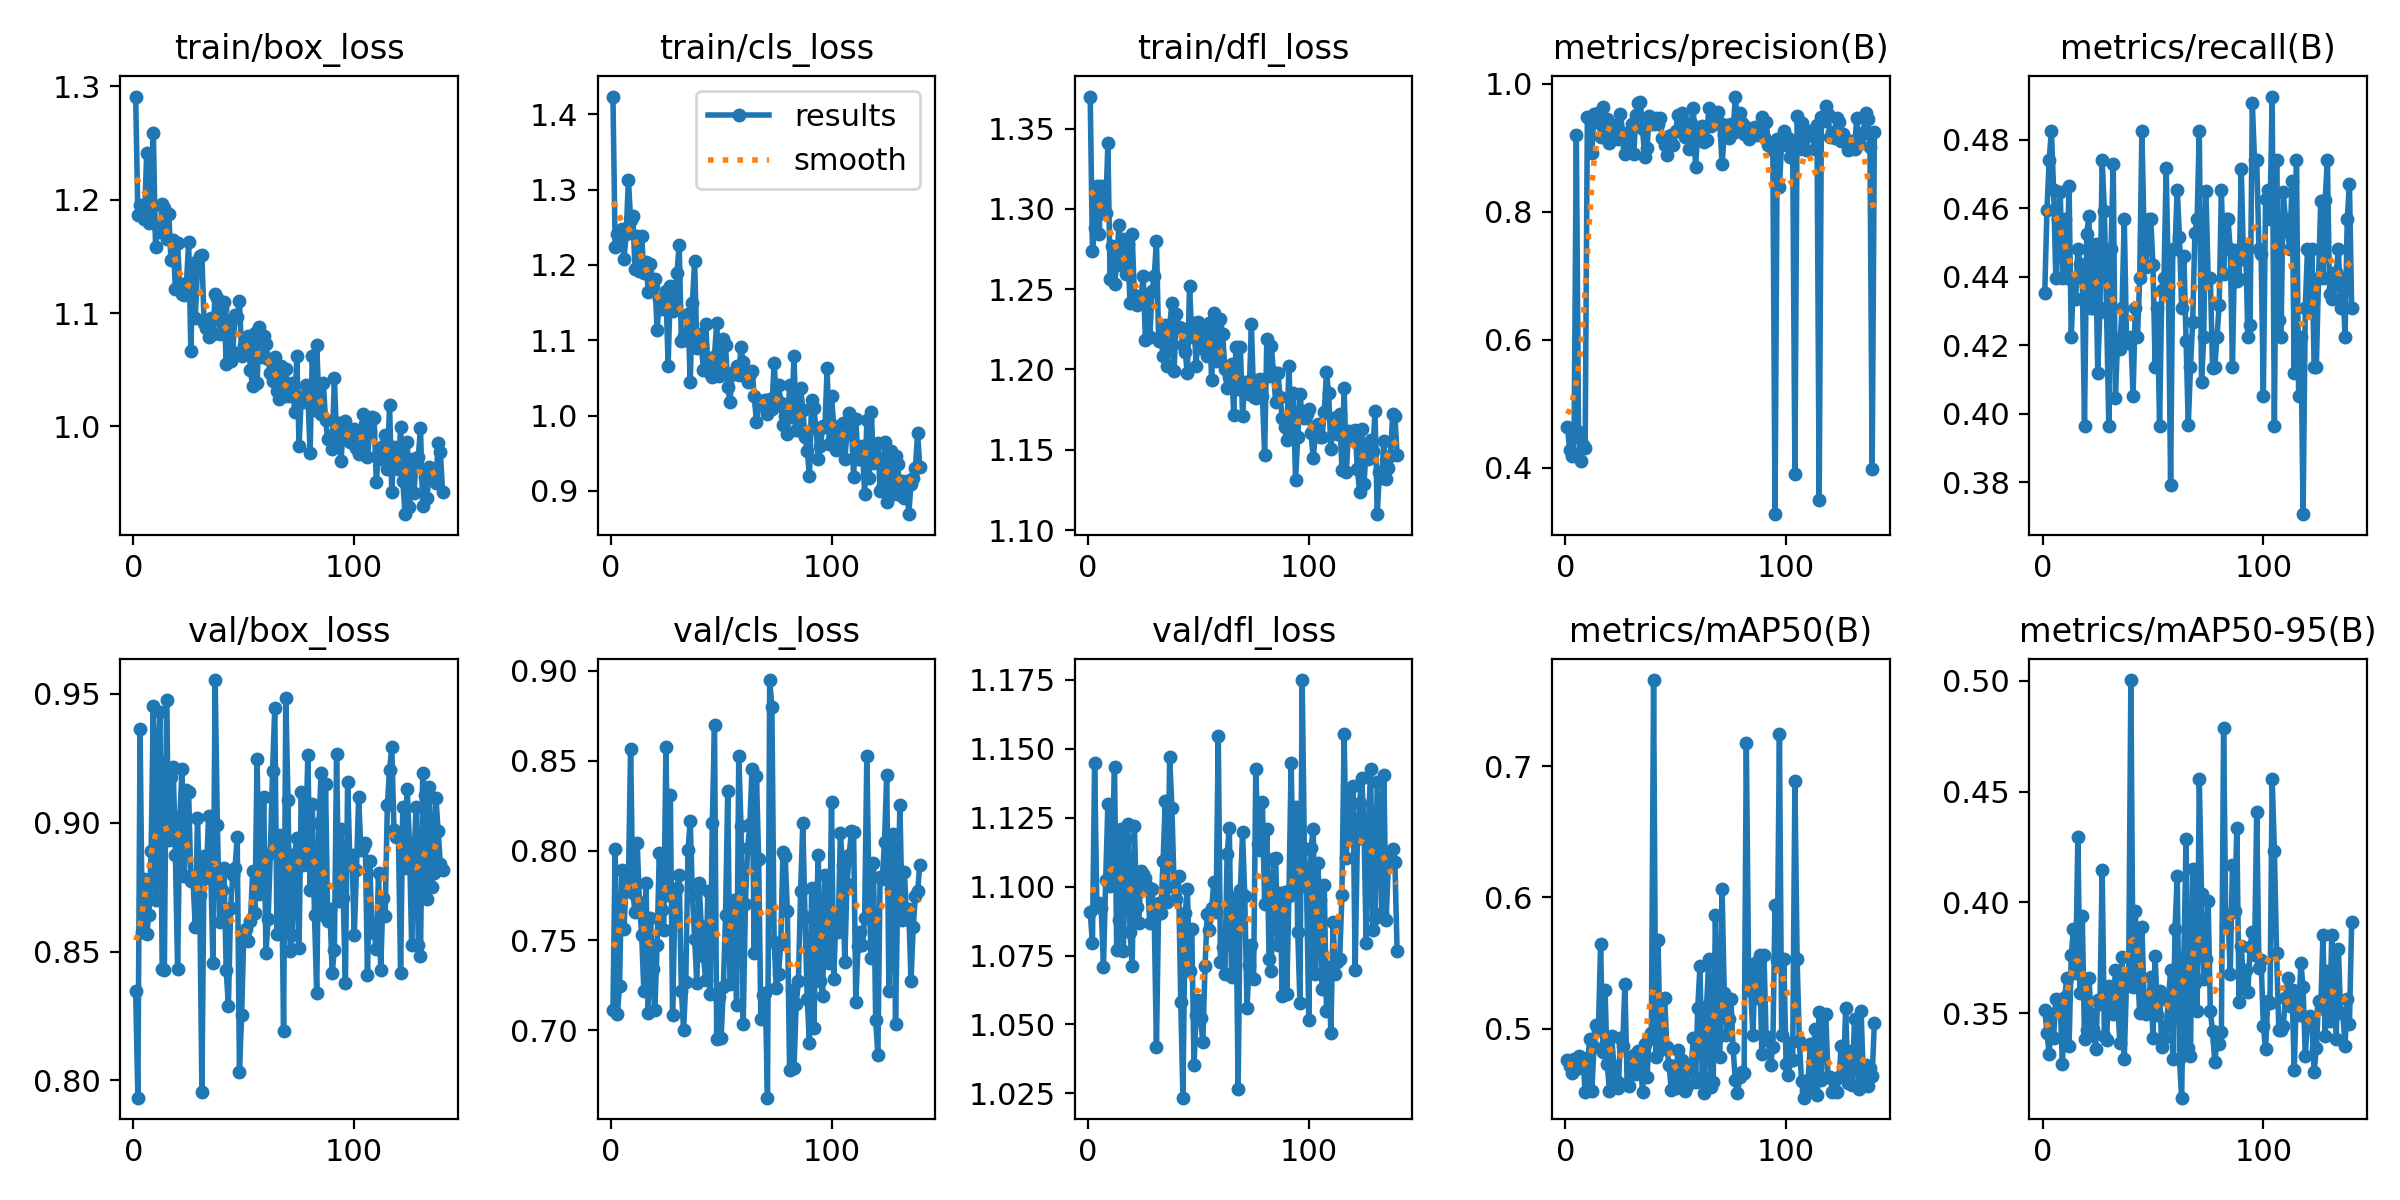

The data file committed next to this chart (first rows):
epoch, time, train/box_loss, train/cls_loss, train/dfl_loss, metrics/precision(B), metrics/recall(B), metrics/mAP50(B), metrics/mAP50-95(B), val/box_loss, val/cls_loss, val/dfl_loss, lr/pg0, lr/pg1, lr/pg2
1, 36.5, 1.291, 1.423, 1.37, 0.4633, 0.4354, 0.4764, 0.3517, 0.8348, 0.7113, 1.091, 0.003261, 0.003261, 0.003261
2, 55.12, 1.186, 1.224, 1.274, 0.4278, 0.4596, 0.4711, 0.3413, 0.7933, 0.8009, 1.08, 0.006594, 0.006594, 0.006594
3, 72.11, 1.195, 1.241, 1.288, 0.4187, 0.4741, 0.4665, 0.3316, 0.9362, 0.7091, 1.145, 0.009928, 0.009928, 0.009928
4, 89.27, 1.195, 1.235, 1.314, 0.4483, 0.4828, 0.4768, 0.3498, 0.8575, 0.7247, 1.093, 0.01, 0.01, 0.01
5, 106.1, 1.183, 1.248, 1.284, 0.9204, 0.4655, 0.4689, 0.3391, 0.8782, 0.7893, 1.094, 0.01, 0.01, 0.01
6, 123.2, 1.241, 1.207, 1.314, 0.4558, 0.4397, 0.479, 0.3565, 0.8566, 0.7565, 1.092, 0.01, 0.01, 0.01
7, 140.2, 1.18, 1.241, 1.298, 0.4112, 0.4569, 0.4708, 0.3559, 0.8642, 0.7829, 1.071, 0.01, 0.01, 0.01
8, 157.2, 1.192, 1.313, 1.298, 0.4354, 0.4649, 0.4778, 0.3537, 0.8888, 0.7825, 1.102, 0.01, 0.01, 0.01
9, 174.2, 1.259, 1.26, 1.341, 0.4307, 0.4397, 0.4516, 0.327, 0.9453, 0.8565, 1.13, 0.01, 0.01, 0.01
10, 190.7, 1.159, 1.265, 1.256, 0.9484, 0.4569, 0.4693, 0.3573, 0.87, 0.7765, 1.1, 0.01, 0.01, 0.01
11, 207.8, 1.176, 1.194, 1.277, 0.9445, 0.4397, 0.4919, 0.3661, 0.9243, 0.7656, 1.116, 0.01, 0.01, 0.01
12, 224.6, 1.171, 1.238, 1.253, 0.8915, 0.4666, 0.4521, 0.3352, 0.943, 0.804, 1.143, 0.01, 0.01, 0.01
13, 241.1, 1.196, 1.192, 1.265, 0.9533, 0.4224, 0.4858, 0.3761, 0.8433, 0.7713, 1.077, 0.01, 0.01, 0.01
14, 257, 1.192, 1.239, 1.29, 0.9401, 0.4397, 0.503, 0.3882, 0.8428, 0.7532, 1.088, 0.01, 0.01, 0.01
15, 272.5, 1.166, 1.189, 1.27, 0.9548, 0.4335, 0.4986, 0.3684, 0.9476, 0.7219, 1.121, 0.01, 0.01, 0.01
16, 288.1, 1.187, 1.204, 1.281, 0.9171, 0.4483, 0.5644, 0.4296, 0.8932, 0.782, 1.076, 0.01, 0.01, 0.01
17, 303.7, 1.147, 1.164, 1.259, 0.964, 0.4439, 0.4823, 0.3593, 0.9179, 0.7094, 1.117, 0.01, 0.01, 0.01
18, 319.8, 1.165, 1.201, 1.278, 0.9278, 0.4397, 0.5292, 0.3938, 0.9217, 0.7626, 1.123, 0.01, 0.01, 0.01
19, 335.9, 1.121, 1.17, 1.241, 0.9441, 0.3966, 0.4728, 0.3387, 0.8874, 0.7339, 1.084, 0.01, 0.01, 0.01
20, 352, 1.162, 1.182, 1.284, 0.907, 0.4525, 0.4527, 0.3425, 0.843, 0.7115, 1.071, 0.01, 0.01, 0.01
21, 368, 1.123, 1.113, 1.247, 0.9142, 0.4577, 0.4941, 0.3658, 0.9021, 0.7472, 1.122, 0.01, 0.01, 0.01
22, 384.3, 1.117, 1.154, 1.24, 0.9288, 0.431, 0.4717, 0.3498, 0.9208, 0.7989, 1.093, 0.01, 0.01, 0.01
23, 400.5, 1.116, 1.141, 1.242, 0.9351, 0.431, 0.4609, 0.3429, 0.8792, 0.7668, 1.087, 0.01, 0.01, 0.01
24, 416.8, 1.126, 1.158, 1.244, 0.9129, 0.4497, 0.4547, 0.3341, 0.9126, 0.7556, 1.105, 0.009999, 0.009999, 0.009999
25, 433.2, 1.163, 1.165, 1.258, 0.9526, 0.412, 0.4928, 0.356, 0.9118, 0.8576, 1.105, 0.009999, 0.009999, 0.009999
26, 449.7, 1.067, 1.066, 1.218, 0.9227, 0.431, 0.487, 0.3543, 0.8774, 0.7752, 1.103, 0.009999, 0.009999, 0.009999
27, 466.1, 1.144, 1.173, 1.246, 0.8909, 0.4741, 0.5342, 0.4147, 0.8772, 0.8308, 1.1, 0.009999, 0.009999, 0.009999
28, 482.2, 1.096, 1.139, 1.22, 0.9019, 0.4592, 0.4589, 0.34, 0.8596, 0.7083, 1.087, 0.009999, 0.009999, 0.009999
29, 498.4, 1.14, 1.146, 1.249, 0.9235, 0.4293, 0.4562, 0.3378, 0.902, 0.766, 1.099, 0.009999, 0.009999, 0.009999
30, 514.5, 1.15, 1.189, 1.258, 0.9373, 0.3966, 0.4736, 0.3622, 0.8721, 0.779, 1.088, 0.009999, 0.009999, 0.009999
31, 531, 1.151, 1.227, 1.28, 0.8895, 0.4483, 0.4802, 0.3609, 0.7957, 0.7862, 1.042, 0.009999, 0.009999, 0.009999
32, 547.3, 1.092, 1.1, 1.218, 0.9507, 0.4731, 0.4657, 0.3498, 0.887, 0.7221, 1.094, 0.009999, 0.009999, 0.009999
33, 564.1, 1.087, 1.106, 1.22, 0.97, 0.4047, 0.4831, 0.3695, 0.8784, 0.7, 1.091, 0.009999, 0.009999, 0.009999
34, 580.3, 1.079, 1.101, 1.208, 0.9711, 0.4219, 0.4774, 0.3548, 0.9026, 0.7267, 1.109, 0.009999, 0.009999, 0.009999
35, 596.7, 1.096, 1.135, 1.228, 0.9293, 0.4189, 0.4514, 0.3368, 0.8829, 0.8002, 1.131, 0.009999, 0.009999, 0.009999
36, 613, 1.081, 1.045, 1.202, 0.886, 0.431, 0.4883, 0.3754, 0.8454, 0.8167, 1.094, 0.009999, 0.009999, 0.009999
37, 629.2, 1.116, 1.15, 1.227, 0.8992, 0.4569, 0.4629, 0.3295, 0.9553, 0.7752, 1.147, 0.009999, 0.009999, 0.009999
38, 645.9, 1.113, 1.206, 1.242, 0.9491, 0.4224, 0.4922, 0.363, 0.8992, 0.7506, 1.129, 0.009999, 0.009999, 0.009999
39, 663, 1.081, 1.089, 1.199, 0.9373, 0.4206, 0.4968, 0.3666, 0.8614, 0.7264, 1.1, 0.009999, 0.009999, 0.009999
40, 679.7, 1.103, 1.108, 1.234, 0.937, 0.4224, 0.7659, 0.5002, 0.8738, 0.7819, 1.096, 0.009999, 0.009999, 0.009999
41, 696, 1.11, 1.096, 1.227, 0.9457, 0.4052, 0.4787, 0.3619, 0.8822, 0.7582, 1.104, 0.009998, 0.009998, 0.009998
42, 712.1, 1.055, 1.06, 1.226, 0.937, 0.431, 0.5676, 0.3961, 0.843, 0.7414, 1.058, 0.009998, 0.009998, 0.009998
43, 728.3, 1.093, 1.122, 1.215, 0.9467, 0.4224, 0.4834, 0.3702, 0.8287, 0.7277, 1.023, 0.009998, 0.009998, 0.009998
44, 744.7, 1.058, 1.067, 1.211, 0.9156, 0.4397, 0.4848, 0.3502, 0.867, 0.7773, 1.09, 0.009998, 0.009998, 0.009998
45, 761.2, 1.066, 1.057, 1.198, 0.9044, 0.4828, 0.5234, 0.3888, 0.8795, 0.72, 1.099, 0.009998, 0.009998, 0.009998
46, 777.8, 1.098, 1.051, 1.252, 0.8885, 0.4509, 0.4858, 0.3559, 0.8823, 0.8154, 1.069, 0.009998, 0.009998, 0.009998
47, 794.2, 1.097, 1.08, 1.22, 0.9185, 0.443, 0.472, 0.3499, 0.8945, 0.8697, 1.085, 0.009998, 0.009998, 0.009998
48, 810.4, 1.111, 1.123, 1.229, 0.9195, 0.4569, 0.4534, 0.355, 0.8034, 0.6953, 1.035, 0.009998, 0.009998, 0.009998
49, 826.8, 1.062, 1.053, 1.202, 0.9045, 0.4569, 0.4716, 0.3663, 0.8253, 0.7184, 1.053, 0.009998, 0.009998, 0.009998
50, 842.9, 1.072, 1.056, 1.229, 0.9256, 0.4436, 0.4549, 0.3391, 0.8578, 0.6957, 1.059, 0.009998, 0.009998, 0.009998
51, 859.3, 1.071, 1.101, 1.214, 0.9513, 0.4138, 0.484, 0.3759, 0.8587, 0.7241, 1.052, 0.009998, 0.009998, 0.009998
52, 874.8, 1.08, 1.093, 1.218, 0.9266, 0.431, 0.4632, 0.3491, 0.8541, 0.7639, 1.044, 0.009997, 0.009997, 0.009997
53, 889.9, 1.05, 1.039, 1.223, 0.9535, 0.3966, 0.4758, 0.3601, 0.8619, 0.8329, 1.071, 0.009997, 0.009997, 0.009997
54, 905, 1.035, 1.018, 1.208, 0.9175, 0.4361, 0.4521, 0.3346, 0.8813, 0.7256, 1.09, 0.009997, 0.009997, 0.009997
55, 920.1, 1.082, 1.056, 1.229, 0.9274, 0.4397, 0.4563, 0.3388, 0.8649, 0.7266, 1.084, 0.009997, 0.009997, 0.009997
56, 935.1, 1.038, 1.055, 1.193, 0.8982, 0.4719, 0.4674, 0.3442, 0.9246, 0.7727, 1.092, 0.009997, 0.009997, 0.009997
57, 950.2, 1.088, 1.066, 1.235, 0.9394, 0.4373, 0.4693, 0.3558, 0.8725, 0.7138, 1.102, 0.009997, 0.009997, 0.009997
58, 965.3, 1.061, 1.054, 1.205, 0.9624, 0.3793, 0.4927, 0.3695, 0.8789, 0.8527, 1.091, 0.009997, 0.009997, 0.009997
59, 980.8, 1.08, 1.091, 1.209, 0.8692, 0.4483, 0.4592, 0.3296, 0.9101, 0.8137, 1.154, 0.009997, 0.009997, 0.009997
60, 996.3, 1.072, 1.071, 1.231, 0.9237, 0.4483, 0.5156, 0.388, 0.8494, 0.7034, 1.073, 0.009997, 0.009997, 0.009997
... 80 more rows
